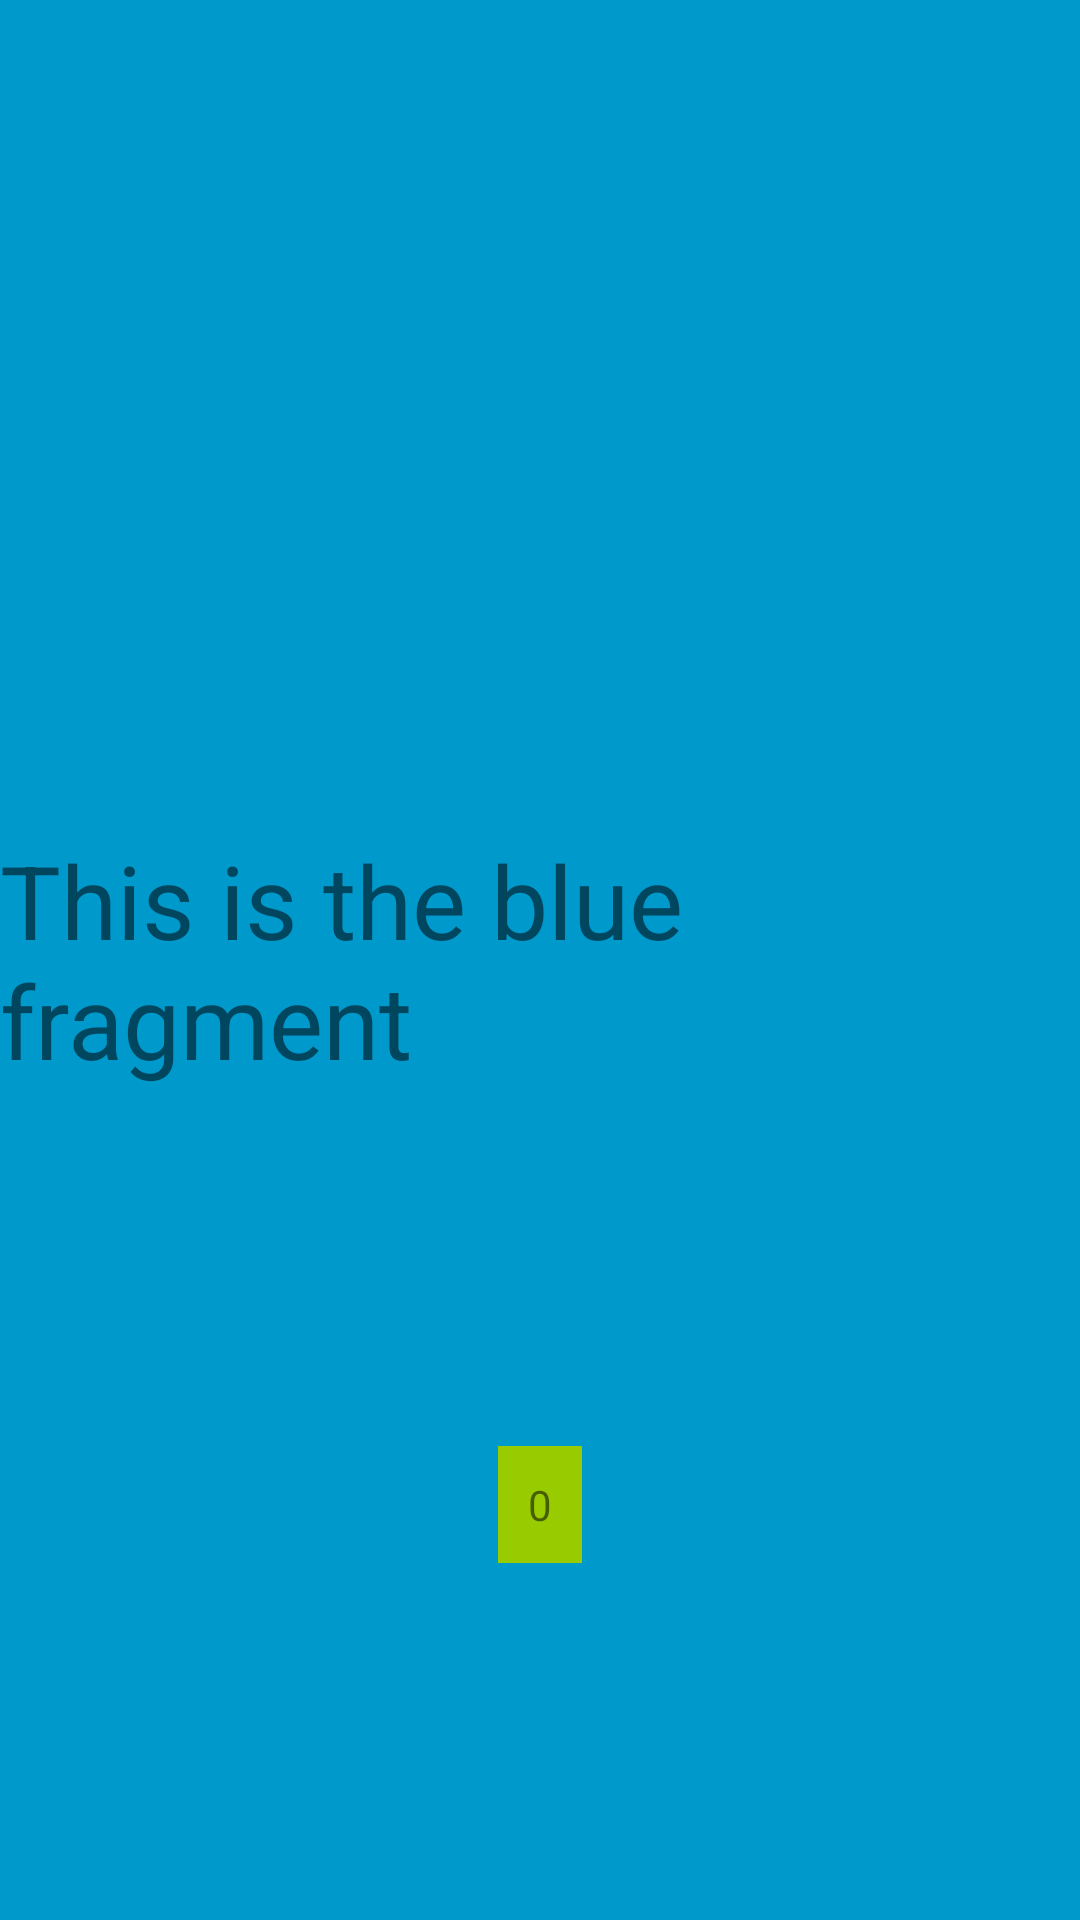

Produce the Android XML layout that renders to this screen, including the resource entries it uses.
<!-- AndroidManifest.xml: application theme Theme.RedBlueFragment_RandomNumber -->
<!-- res/layout/fragment_blue.xml -->
<?xml version="1.0" encoding="utf-8"?>
<androidx.constraintlayout.widget.ConstraintLayout xmlns:android="http://schemas.android.com/apk/res/android"
    xmlns:app="http://schemas.android.com/apk/res-auto"
    xmlns:tools="http://schemas.android.com/tools"
    android:id="@+id/bluefragment"
    android:layout_width="match_parent"
    android:layout_height="match_parent"
    android:background="@android:color/holo_blue_dark"
    tools:context=".BlueFragment">

    <TextView
        android:id="@+id/textView2"
        android:layout_width="wrap_content"
        android:layout_height="wrap_content"
        android:text="@string/blue_fragment_message"
        android:textSize="34sp"
        app:layout_constraintBottom_toBottomOf="parent"
        app:layout_constraintEnd_toEndOf="parent"
        app:layout_constraintHorizontal_bias="0.5"
        app:layout_constraintStart_toStartOf="parent"
        app:layout_constraintTop_toTopOf="parent" />
    <TextView
        android:id="@+id/random_number_textview"
        android:layout_width="wrap_content"
        android:layout_height="wrap_content"
        android:background="@android:color/holo_green_light"
        android:padding="10dp"
        android:text="0"
        app:layout_constraintBottom_toBottomOf="parent"
        app:layout_constraintEnd_toEndOf="parent"
        app:layout_constraintHorizontal_bias="0.5"
        app:layout_constraintStart_toStartOf="parent"
        app:layout_constraintTop_toBottomOf="@+id/textView2" />


</androidx.constraintlayout.widget.ConstraintLayout>
<!-- resources referenced by this layout -->
<resources>
  <string name="blue_fragment_message">This is the blue fragment</string>
  <style name="Theme.RedBlueFragment_RandomNumber" parent="Theme.MaterialComponents.DayNight.DarkActionBar">
          
          <item name="colorPrimary">@color/purple_500</item>
          <item name="colorPrimaryVariant">@color/purple_700</item>
          <item name="colorOnPrimary">@color/white</item>
          
          <item name="colorSecondary">@color/teal_200</item>
          <item name="colorSecondaryVariant">@color/teal_700</item>
          <item name="colorOnSecondary">@color/black</item>
          
          <item name="android:statusBarColor" tools:targetApi="l">?attr/colorPrimaryVariant</item>
          
      </style>
  <!-- not gathered from this repository: default colours our renderer supplied (Android Studio template values) -->
  <color name="purple_500">#FF6200EE</color>
  <color name="purple_700">#FF3700B3</color>
  <color name="teal_200">#FF03DAC5</color>
  <color name="teal_700">#FF018786</color>
  <color name="black">#FF000000</color>
  <color name="white">#FFFFFFFF</color>
</resources>
